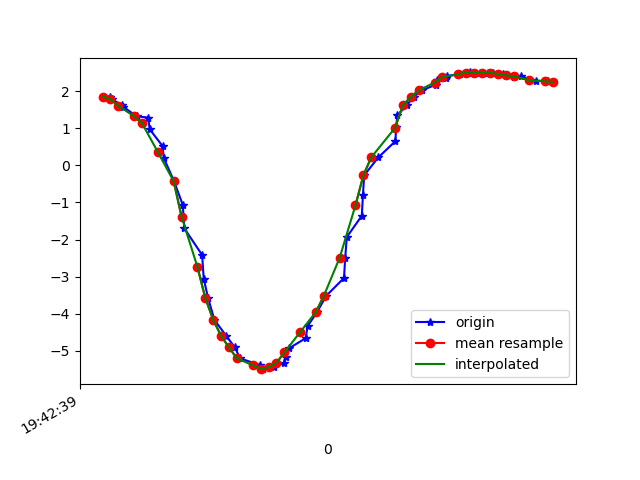

The table this chart was drawn from, first rows:
1617738159738, 433796360643796, 1.8540004, -2.5935876, 9.266929
1617738159743, 433796379874566, 1.782, -2.6, 9.279
1617738159769, 433796399105336, 1.626, -2.738, 9.268
1617738159772, 433796418336106, 1.582, -2.768, 9.267
1617738159806, 433796437566876, 1.321, -2.852, 9.282
1617738159836, 433796456797646, 1.287, -3.075, 9.216
1617738159839, 433796476028416, 0.9768, -3.183, 9.217
1617738159872, 433796495259186, 0.5172, -3.51, 9.135
1617738159875, 433796514489956, 0.1973, -3.756, 9.049
1617738159901, 433796533720726, -0.4305, -4.061, 8.908
1617738159923, 433796552951496, -1.065, -4.542, 8.618
1617738159927, 433796572182266, -1.7, -4.729, 8.414
1617738159972, 433796591413036, -2.416, -4.892, 8.141
1617738159976, 433796610643806, -3.054, -5.139, 7.766
1617738159987, 433796629874576, -3.573, -5.338, 7.401
1617738160003, 433796649105346, -4.164, -5.601, 6.879
1617738160033, 433796668336116, -4.596, -5.778, 6.444
1617738160055, 433796687566886, -4.909, -5.711, 6.271
1617738160068, 433796706797656, -5.203, -5.57, 6.16
1617738160119, 433796726028426, -5.386, -5.413, 6.143
1617738160121, 433796745259196, -5.476, -5.25, 6.204
1617738160125, 433796764489966, -5.493, -5.091, 6.32
1617738160154, 433796783720736, -5.441, -4.953, 6.473
1617738160179, 433796802951506, -5.325, -4.863, 6.636
1617738160183, 433796822182276, -5.156, -4.82, 6.798
1617738160192, 433796841413046, -4.931, -4.802, 6.976
1617738160234, 433796860643816, -4.659, -4.757, 7.191
1617738160239, 433796879874586, -4.332, -4.64, 7.466
1617738160263, 433796899105356, -3.95, -4.46, 7.781
1617738160286, 433796918336126, -3.517, -4.258, 8.096
1617738160331, 433796937566896, -3.036, -4.044, 8.394
1617738160334, 433796956797666, -2.504, -3.81, 8.675
1617738160338, 433796976028436, -1.935, -3.575, 8.917
1617738160376, 433796995259206, -1.359, -3.408, 9.087
1617738160379, 433797014489976, -0.7959, -3.306, 9.191
1617738160382, 433797033720746, -0.2689, -3.237, 9.246
1617738160418, 433797052951516, 0.2164, -3.191, 9.263
1617738160461, 433797072182286, 0.6511, -3.186, 9.245
1617738160463, 433797091413056, 1.024, -3.228, 9.196
1617738160466, 433797110643826, 1.348, -3.269, 9.14
1617738160490, 433797129874596, 1.621, -3.249, 9.103
1617738160507, 433797149105366, 1.843, -3.182, 9.084
1617738160528, 433797168336136, 2.021, -3.14, 9.061
1617738160563, 433797187566906, 2.173, -3.127, 9.03
1617738160567, 433797206797676, 2.288, -3.11, 9.007
1617738160590, 433797226028446, 2.359, -3.082, 8.998
1617738160592, 433797245259216, 2.407, -3.069, 8.991
1617738160624, 433797264489986, 2.456, -3.062, 8.979
1617738160646, 433797283720756, 2.495, -3.029, 8.98
1617738160649, 433797302951526, 2.504, -2.959, 9.001
1617738160676, 433797322182296, 2.5, -2.901, 9.021
1617738160696, 433797341413066, 2.498, -2.895, 9.023
1617738160708, 433797360643836, 2.492, -2.93, 9.014
1617738160733, 433797379874606, 2.467, -2.956, 9.012
1617738160741, 433797399105376, 2.429, -2.96, 9.021
1617738160760, 433797418336146, 2.389, -2.953, 9.034
1617738160779, 433797437566916, 2.412, -2.754, 9.09
1617738160801, 433797456797686, 2.311, -2.926, 9.063
1617738160817, 433797476028456, 2.282, -2.93, 9.069
1617738160847, 433797495259226, 2.262, -2.933, 9.073
1617738160861, 433797514489996, 2.248, -2.924, 9.079
